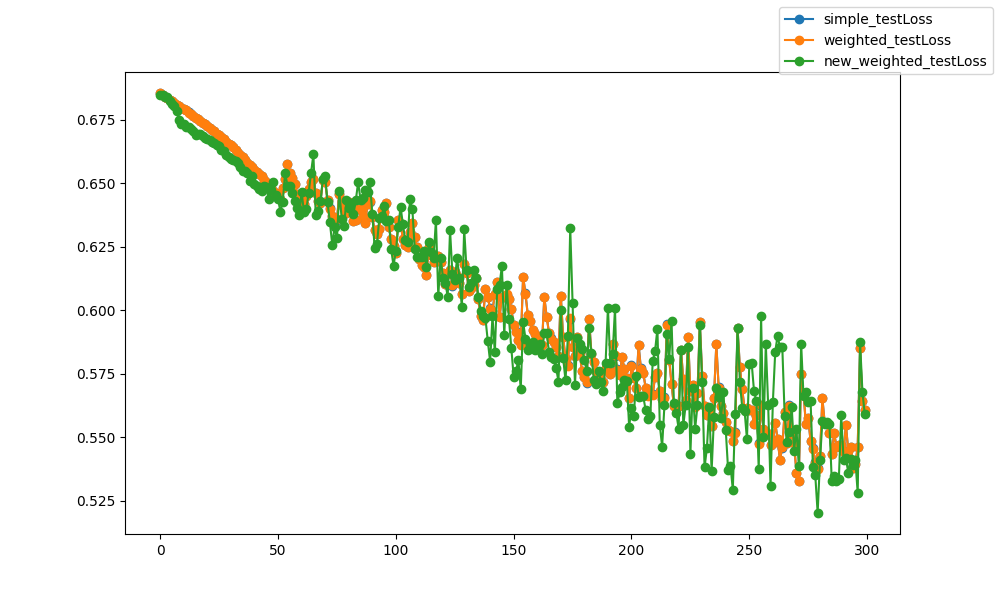

Source data for this figure (header and first rows):
epoch, epoch, simple_testLoss, weighted_testLoss, new_weighted_testLoss
0, 0, 0.6856, 0.6856, 0.6849
1, 1, 0.6847, 0.6847, 0.6847
2, 2, 0.6842, 0.6842, 0.6841
3, 3, 0.6836, 0.6836, 0.6839
4, 4, 0.683, 0.683, 0.6823
5, 5, 0.6824, 0.6824, 0.6811
6, 6, 0.6815, 0.6815, 0.6803
7, 7, 0.6809, 0.6809, 0.6783
8, 8, 0.6805, 0.6804, 0.6751
9, 9, 0.6798, 0.6798, 0.6734
10, 10, 0.6793, 0.6792, 0.6735
11, 11, 0.6787, 0.6787, 0.6722
12, 12, 0.6779, 0.6779, 0.672
13, 13, 0.6773, 0.6773, 0.6713
14, 14, 0.6764, 0.6764, 0.6706
15, 15, 0.6758, 0.6758, 0.6691
16, 16, 0.6752, 0.6752, 0.6693
17, 17, 0.6747, 0.6747, 0.6694
18, 18, 0.6738, 0.6738, 0.6685
19, 19, 0.6732, 0.6732, 0.6678
20, 20, 0.6727, 0.6726, 0.6673
21, 21, 0.6718, 0.6718, 0.667
22, 22, 0.6711, 0.6711, 0.6664
23, 23, 0.6705, 0.6705, 0.6657
24, 24, 0.6696, 0.6696, 0.6649
25, 25, 0.669, 0.669, 0.6646
26, 26, 0.6682, 0.6682, 0.6631
27, 27, 0.6673, 0.6673, 0.6626
28, 28, 0.6664, 0.6664, 0.6613
29, 29, 0.6656, 0.6656, 0.6603
30, 30, 0.6649, 0.6649, 0.6595
31, 31, 0.6641, 0.6641, 0.6593
32, 32, 0.6631, 0.6631, 0.6587
33, 33, 0.6621, 0.6621, 0.6578
34, 34, 0.6613, 0.6613, 0.6566
35, 35, 0.6603, 0.6602, 0.655
36, 36, 0.6592, 0.6592, 0.6548
37, 37, 0.6582, 0.6582, 0.6542
38, 38, 0.6572, 0.6572, 0.6508
39, 39, 0.6563, 0.6563, 0.6531
40, 40, 0.6554, 0.6554, 0.6497
41, 41, 0.6546, 0.6546, 0.6491
42, 42, 0.6536, 0.6536, 0.6479
43, 43, 0.6527, 0.6527, 0.6471
44, 44, 0.6512, 0.6512, 0.649
45, 45, 0.6504, 0.6504, 0.6487
46, 46, 0.6492, 0.6492, 0.644
47, 47, 0.6483, 0.6483, 0.6475
48, 48, 0.6472, 0.6472, 0.6505
49, 49, 0.6461, 0.646, 0.6453
50, 50, 0.6447, 0.6447, 0.6438
51, 51, 0.6439, 0.6439, 0.6389
52, 52, 0.6483, 0.6483, 0.6426
53, 53, 0.6518, 0.6518, 0.6542
54, 54, 0.6576, 0.6576, 0.649
55, 55, 0.6541, 0.6541, 0.6489
56, 56, 0.6521, 0.652, 0.6461
57, 57, 0.6497, 0.6496, 0.6432
58, 58, 0.646, 0.6459, 0.6404
59, 59, 0.6442, 0.6442, 0.6374
... 240 more rows
